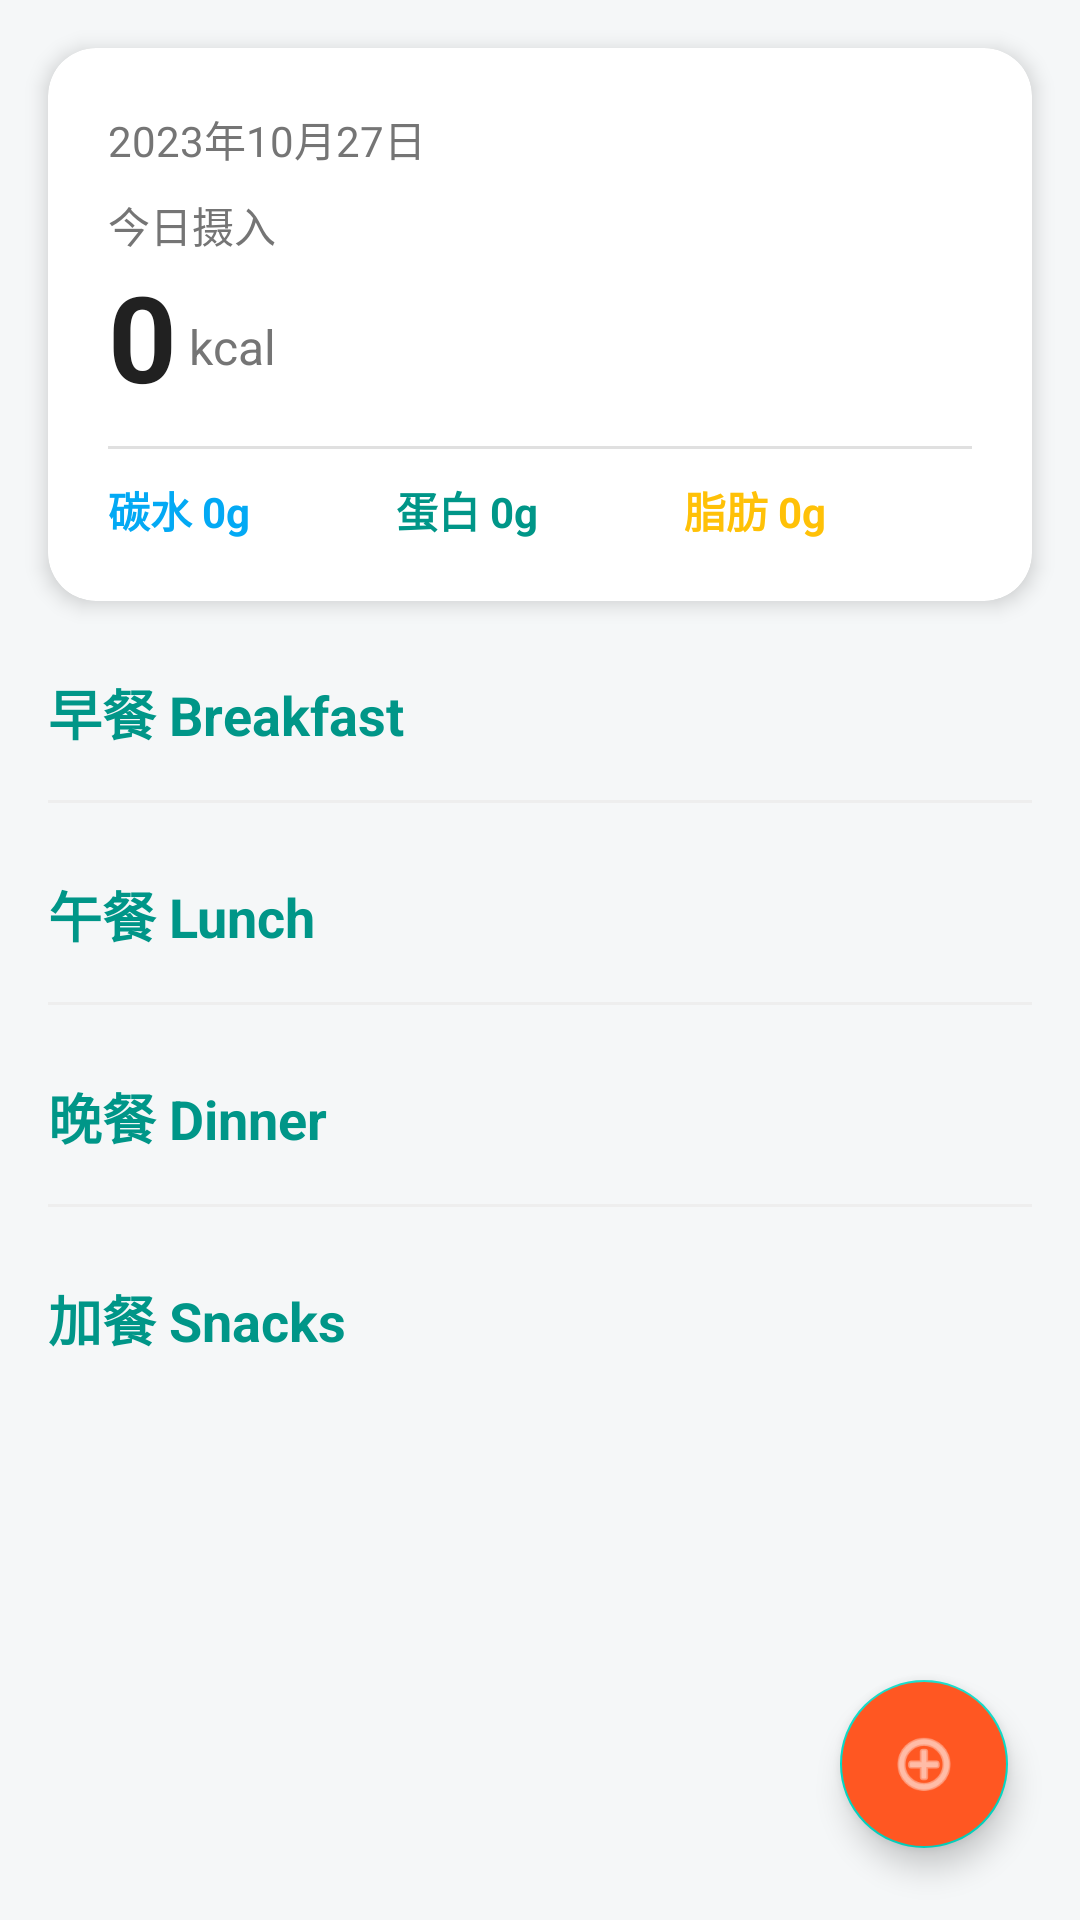

Layout XML and referenced resources for this Android screen:
<!-- AndroidManifest.xml: application theme Theme.FoodCalu -->
<!-- res/layout/activity_main.xml -->
<?xml version="1.0" encoding="utf-8"?>
<androidx.constraintlayout.widget.ConstraintLayout xmlns:android="http://schemas.android.com/apk/res/android"
    xmlns:app="http://schemas.android.com/apk/res-auto"
    xmlns:tools="http://schemas.android.com/tools"
    android:layout_width="match_parent"
    android:layout_height="match_parent"
    android:background="@color/colorBackground">

    <com.google.android.material.card.MaterialCardView
        android:id="@+id/cardDashboard"
        android:layout_width="match_parent"
        android:layout_height="wrap_content"
        android:layout_margin="16dp"
        app:cardCornerRadius="16dp"
        app:cardElevation="4dp"
        app:layout_constraintTop_toTopOf="parent">

        <LinearLayout
            android:layout_width="match_parent"
            android:layout_height="wrap_content"
            android:orientation="vertical"
            android:padding="20dp">

            <TextView
                android:id="@+id/tvDate"
                android:layout_width="wrap_content"
                android:layout_height="wrap_content"
                android:text="2023年10月27日"
                android:textColor="@color/colorTextSecondary"
                android:textSize="14sp" />

            <TextView
                android:layout_width="wrap_content"
                android:layout_height="wrap_content"
                android:layout_marginTop="8dp"
                android:text="今日摄入"
                android:textColor="@color/colorTextSecondary"
                android:textSize="14sp" />

            <LinearLayout
                android:layout_width="wrap_content"
                android:layout_height="wrap_content"
                android:orientation="horizontal"
                android:gravity="bottom">
                <TextView
                    android:id="@+id/tvTotalCalories"
                    android:layout_width="wrap_content"
                    android:layout_height="wrap_content"
                    android:text="0"
                    android:textColor="@color/colorTextPrimary"
                    android:textSize="40sp"
                    android:textStyle="bold" />
                <TextView
                    android:layout_width="wrap_content"
                    android:layout_height="wrap_content"
                    android:layout_marginStart="4dp"
                    android:layout_marginBottom="6dp"
                    android:text="kcal"
                    android:textColor="@color/colorTextSecondary"
                    android:textSize="16sp" />
            </LinearLayout>

            <View android:layout_width="match_parent" android:layout_height="1dp" android:layout_marginVertical="10dp" android:background="#E0E0E0" />

            <LinearLayout
                android:layout_width="match_parent"
                android:layout_height="wrap_content"
                android:orientation="horizontal">

                <TextView
                    android:id="@+id/tvTotalCarbs"
                    android:layout_width="0dp"
                    android:layout_height="wrap_content"
                    android:layout_weight="1"
                    android:text="碳水 0g"
                    android:textColor="@color/colorCarbs"
                    android:textStyle="bold"/>

                <TextView
                    android:id="@+id/tvTotalProtein"
                    android:layout_width="0dp"
                    android:layout_height="wrap_content"
                    android:layout_weight="1"
                    android:text="蛋白 0g"
                    android:textColor="@color/colorProtein"
                    android:textStyle="bold"/>

                <TextView
                    android:id="@+id/tvTotalFat"
                    android:layout_width="0dp"
                    android:layout_height="wrap_content"
                    android:layout_weight="1"
                    android:text="脂肪 0g"
                    android:textColor="@color/colorFat"
                    android:textStyle="bold"/>
            </LinearLayout>
        </LinearLayout>
    </com.google.android.material.card.MaterialCardView>

    <androidx.core.widget.NestedScrollView
        android:layout_width="match_parent"
        android:layout_height="0dp"
        app:layout_constraintBottom_toBottomOf="parent"
        app:layout_constraintTop_toBottomOf="@id/cardDashboard">

        <LinearLayout
            android:layout_width="match_parent"
            android:layout_height="wrap_content"
            android:orientation="vertical"
            android:paddingBottom="20dp">

            <LinearLayout
                android:layout_width="match_parent"
                android:layout_height="wrap_content"
                android:orientation="vertical"
                android:layout_marginTop="16dp"
                android:layout_marginHorizontal="16dp">

                <LinearLayout
                    android:id="@+id/headerBreakfast"
                    android:layout_width="match_parent"
                    android:layout_height="wrap_content"
                    android:gravity="center_vertical"
                    android:clickable="true"
                    android:focusable="true"
                    android:background="?attr/selectableItemBackground"
                    android:paddingVertical="8dp"
                    android:orientation="horizontal">

                    <TextView
                        android:layout_width="match_parent"
                        android:layout_height="wrap_content"
                        android:text="早餐 Breakfast"
                        android:textSize="18sp"
                        android:textStyle="bold"
                        android:textColor="@color/colorPrimary"/>
                </LinearLayout>

                <LinearLayout android:id="@+id/llBreakfastItems" android:layout_width="match_parent" android:layout_height="wrap_content" android:orientation="vertical" android:layout_marginTop="4dp"/>
                <View android:layout_width="match_parent" android:layout_height="1dp" android:background="#EEEEEE" android:layout_marginTop="4dp"/>
            </LinearLayout>


            <LinearLayout
                android:layout_width="match_parent"
                android:layout_height="wrap_content"
                android:orientation="vertical"
                android:layout_marginTop="16dp"
                android:layout_marginHorizontal="16dp">

                <LinearLayout
                    android:id="@+id/headerLunch"
                    android:layout_width="match_parent"
                    android:layout_height="wrap_content"
                    android:gravity="center_vertical"
                    android:clickable="true"
                    android:focusable="true"
                    android:background="?attr/selectableItemBackground"
                    android:paddingVertical="8dp"
                    android:orientation="horizontal">
                    <TextView android:layout_width="match_parent" android:layout_height="wrap_content"
                        android:text="午餐 Lunch" android:textSize="18sp" android:textStyle="bold" android:textColor="@color/colorPrimary"/>
                </LinearLayout>

                <LinearLayout android:id="@+id/llLunchItems" android:layout_width="match_parent" android:layout_height="wrap_content" android:orientation="vertical" android:layout_marginTop="4dp"/>
                <View android:layout_width="match_parent" android:layout_height="1dp" android:background="#EEEEEE" android:layout_marginTop="4dp"/>
            </LinearLayout>


            <LinearLayout
                android:layout_width="match_parent"
                android:layout_height="wrap_content"
                android:orientation="vertical"
                android:layout_marginTop="16dp"
                android:layout_marginHorizontal="16dp">

                <LinearLayout
                    android:id="@+id/headerDinner"
                    android:layout_width="match_parent"
                    android:layout_height="wrap_content"
                    android:gravity="center_vertical"
                    android:clickable="true"
                    android:focusable="true"
                    android:background="?attr/selectableItemBackground"
                    android:paddingVertical="8dp"
                    android:orientation="horizontal">
                    <TextView android:layout_width="match_parent" android:layout_height="wrap_content"
                        android:text="晚餐 Dinner" android:textSize="18sp" android:textStyle="bold" android:textColor="@color/colorPrimary"/>
                </LinearLayout>

                <LinearLayout android:id="@+id/llDinnerItems" android:layout_width="match_parent" android:layout_height="wrap_content" android:orientation="vertical" android:layout_marginTop="4dp"/>
                <View android:layout_width="match_parent" android:layout_height="1dp" android:background="#EEEEEE" android:layout_marginTop="4dp"/>
            </LinearLayout>


            <LinearLayout
                android:layout_width="match_parent"
                android:layout_height="wrap_content"
                android:orientation="vertical"
                android:layout_marginTop="16dp"
                android:layout_marginHorizontal="16dp">

                <LinearLayout
                    android:id="@+id/headerSnack"
                    android:layout_width="match_parent"
                    android:layout_height="wrap_content"
                    android:gravity="center_vertical"
                    android:clickable="true"
                    android:focusable="true"
                    android:background="?attr/selectableItemBackground"
                    android:paddingVertical="8dp"
                    android:orientation="horizontal">
                    <TextView android:layout_width="match_parent" android:layout_height="wrap_content"
                        android:text="加餐 Snacks" android:textSize="18sp" android:textStyle="bold" android:textColor="@color/colorPrimary"/>
                </LinearLayout>

                <LinearLayout android:id="@+id/llSnackItems" android:layout_width="match_parent" android:layout_height="wrap_content" android:orientation="vertical" android:layout_marginTop="4dp"/>
            </LinearLayout>

        </LinearLayout>
    </androidx.core.widget.NestedScrollView>

    <com.google.android.material.floatingactionbutton.FloatingActionButton
        android:id="@+id/fabCreateFood"
        android:layout_width="wrap_content"
        android:layout_height="wrap_content"
        android:layout_margin="24dp"
        android:backgroundTint="@color/colorSecondary"
        android:src="@android:drawable/ic_menu_add"
        app:tint="@color/colorOnSecondary"
        app:layout_constraintBottom_toBottomOf="parent"
        app:layout_constraintEnd_toEndOf="parent" />


</androidx.constraintlayout.widget.ConstraintLayout>
<!-- resources referenced by this layout -->
<resources>
  <color name="colorBackground">#F5F7F8</color>
  <color name="colorCarbs">#03A9F4</color>
  <color name="colorFat">#FFC107</color>
  <color name="colorOnSecondary">#FFFFFF</color>
  <color name="colorPrimary">#009688</color>
  <color name="colorProtein">#009688</color>
  <color name="colorSecondary">#FF5722</color>
  <color name="colorTextPrimary">#212121</color>
  <color name="colorTextSecondary">#757575</color>
  <style name="Theme.FoodCalu" parent="Base.Theme.FoodCalu" />
  <style name="Base.Theme.FoodCalu" parent="Theme.MaterialComponents.DayNight.NoActionBar">
          
          
      </style>
</resources>
